The GitHub repository machine-shop/deepwings contains a labelled image folder "sorted_species" with 21 categories: agapostemon sericeus, agapostemon texanus, agapostemon virescens, bombus bimaculata, bombus griseocolis, bombus impatiens, ceratina calcarata, lasioglossum acuminatum, lasioglossum coriaceum, lasioglossum leucozonium, lasioglossum mawispb, lasioglossum nymphaerum, lasioglossum pilosum, lasioglossum rohweri, lasioglossum zephyrum, lasioglossum zonulum, osmia coloradensis, osmia lignaria, osmia pusilla, osmia ribifloris, osmia texana. Examples follow, each with its label.

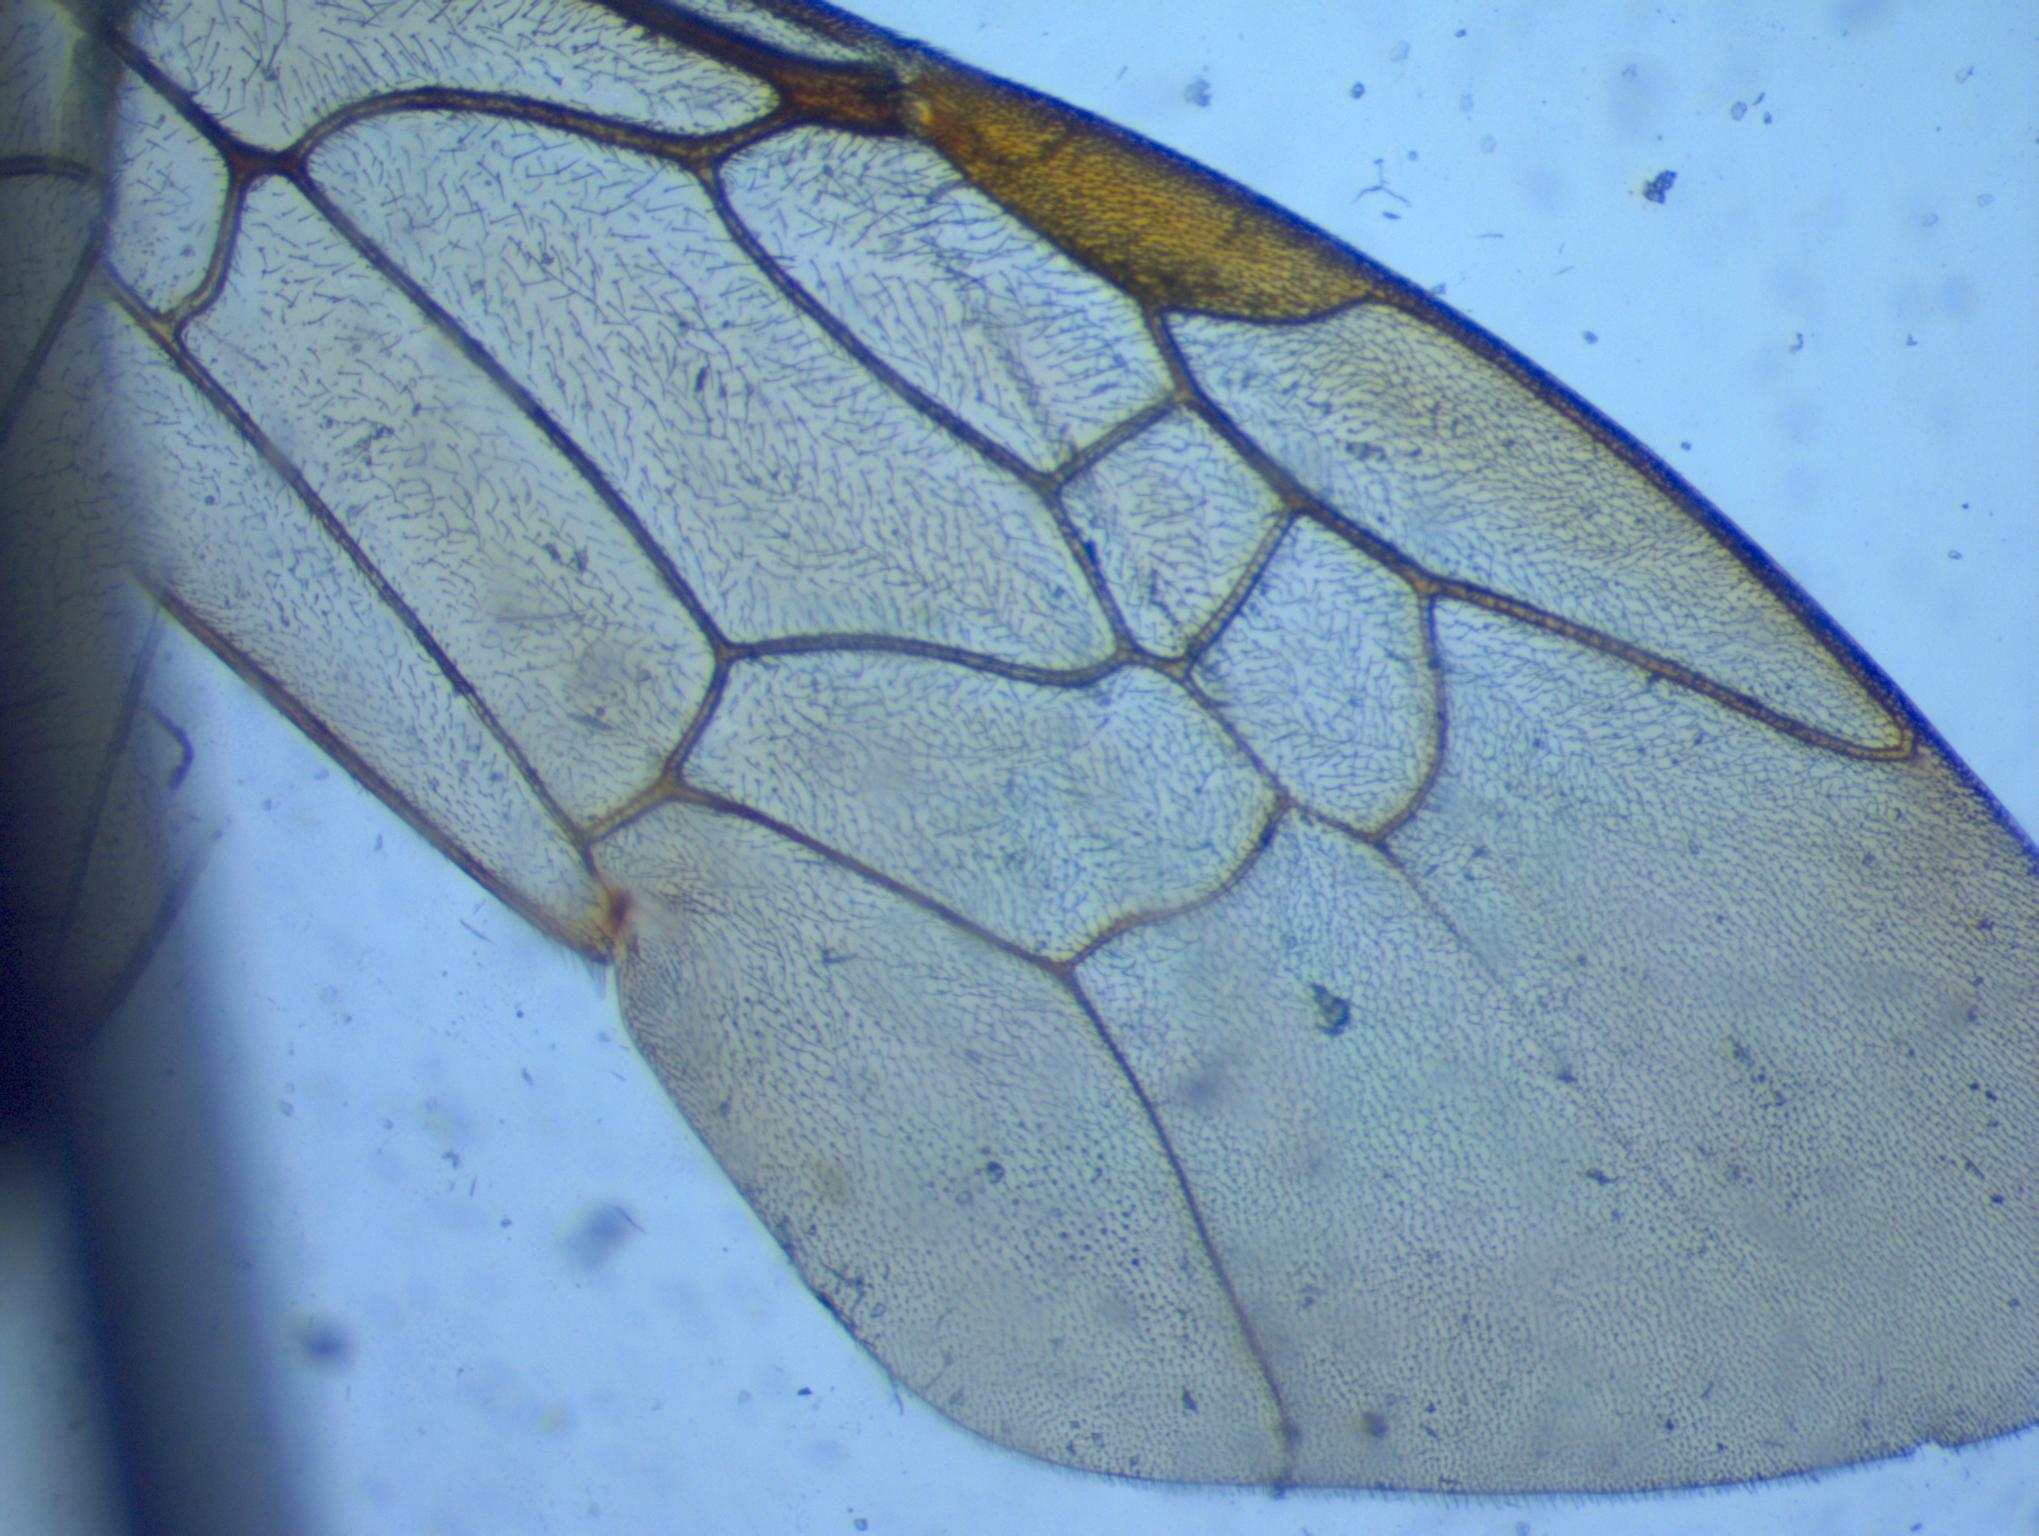
Label: lasioglossum acuminatum

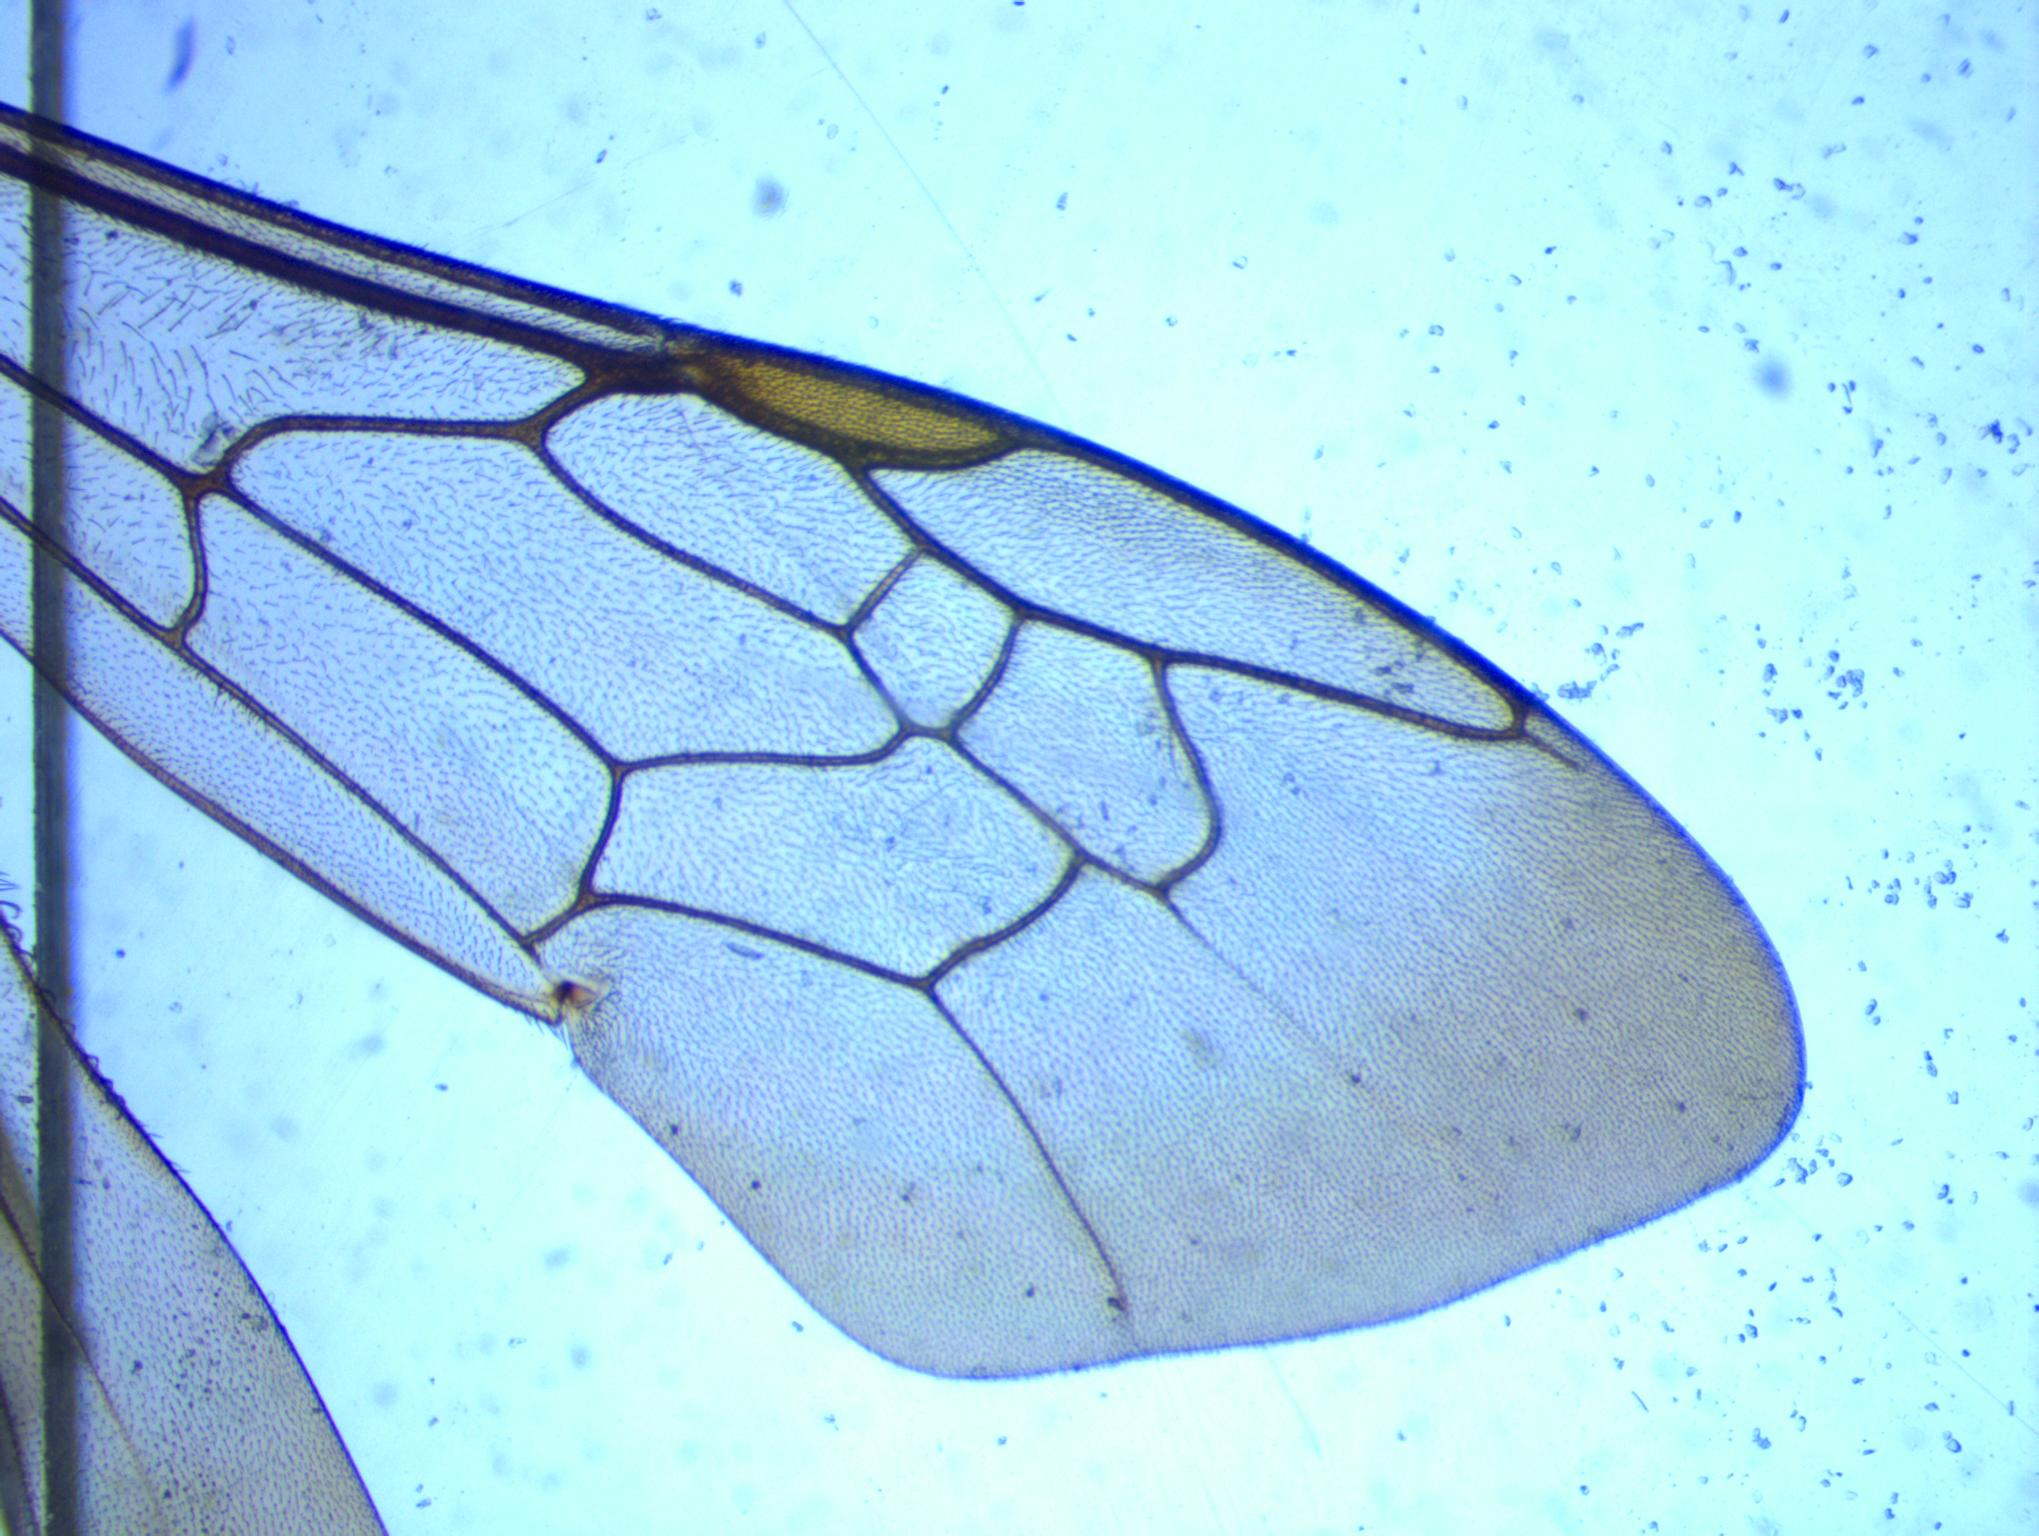
Label: agapostemon sericeus

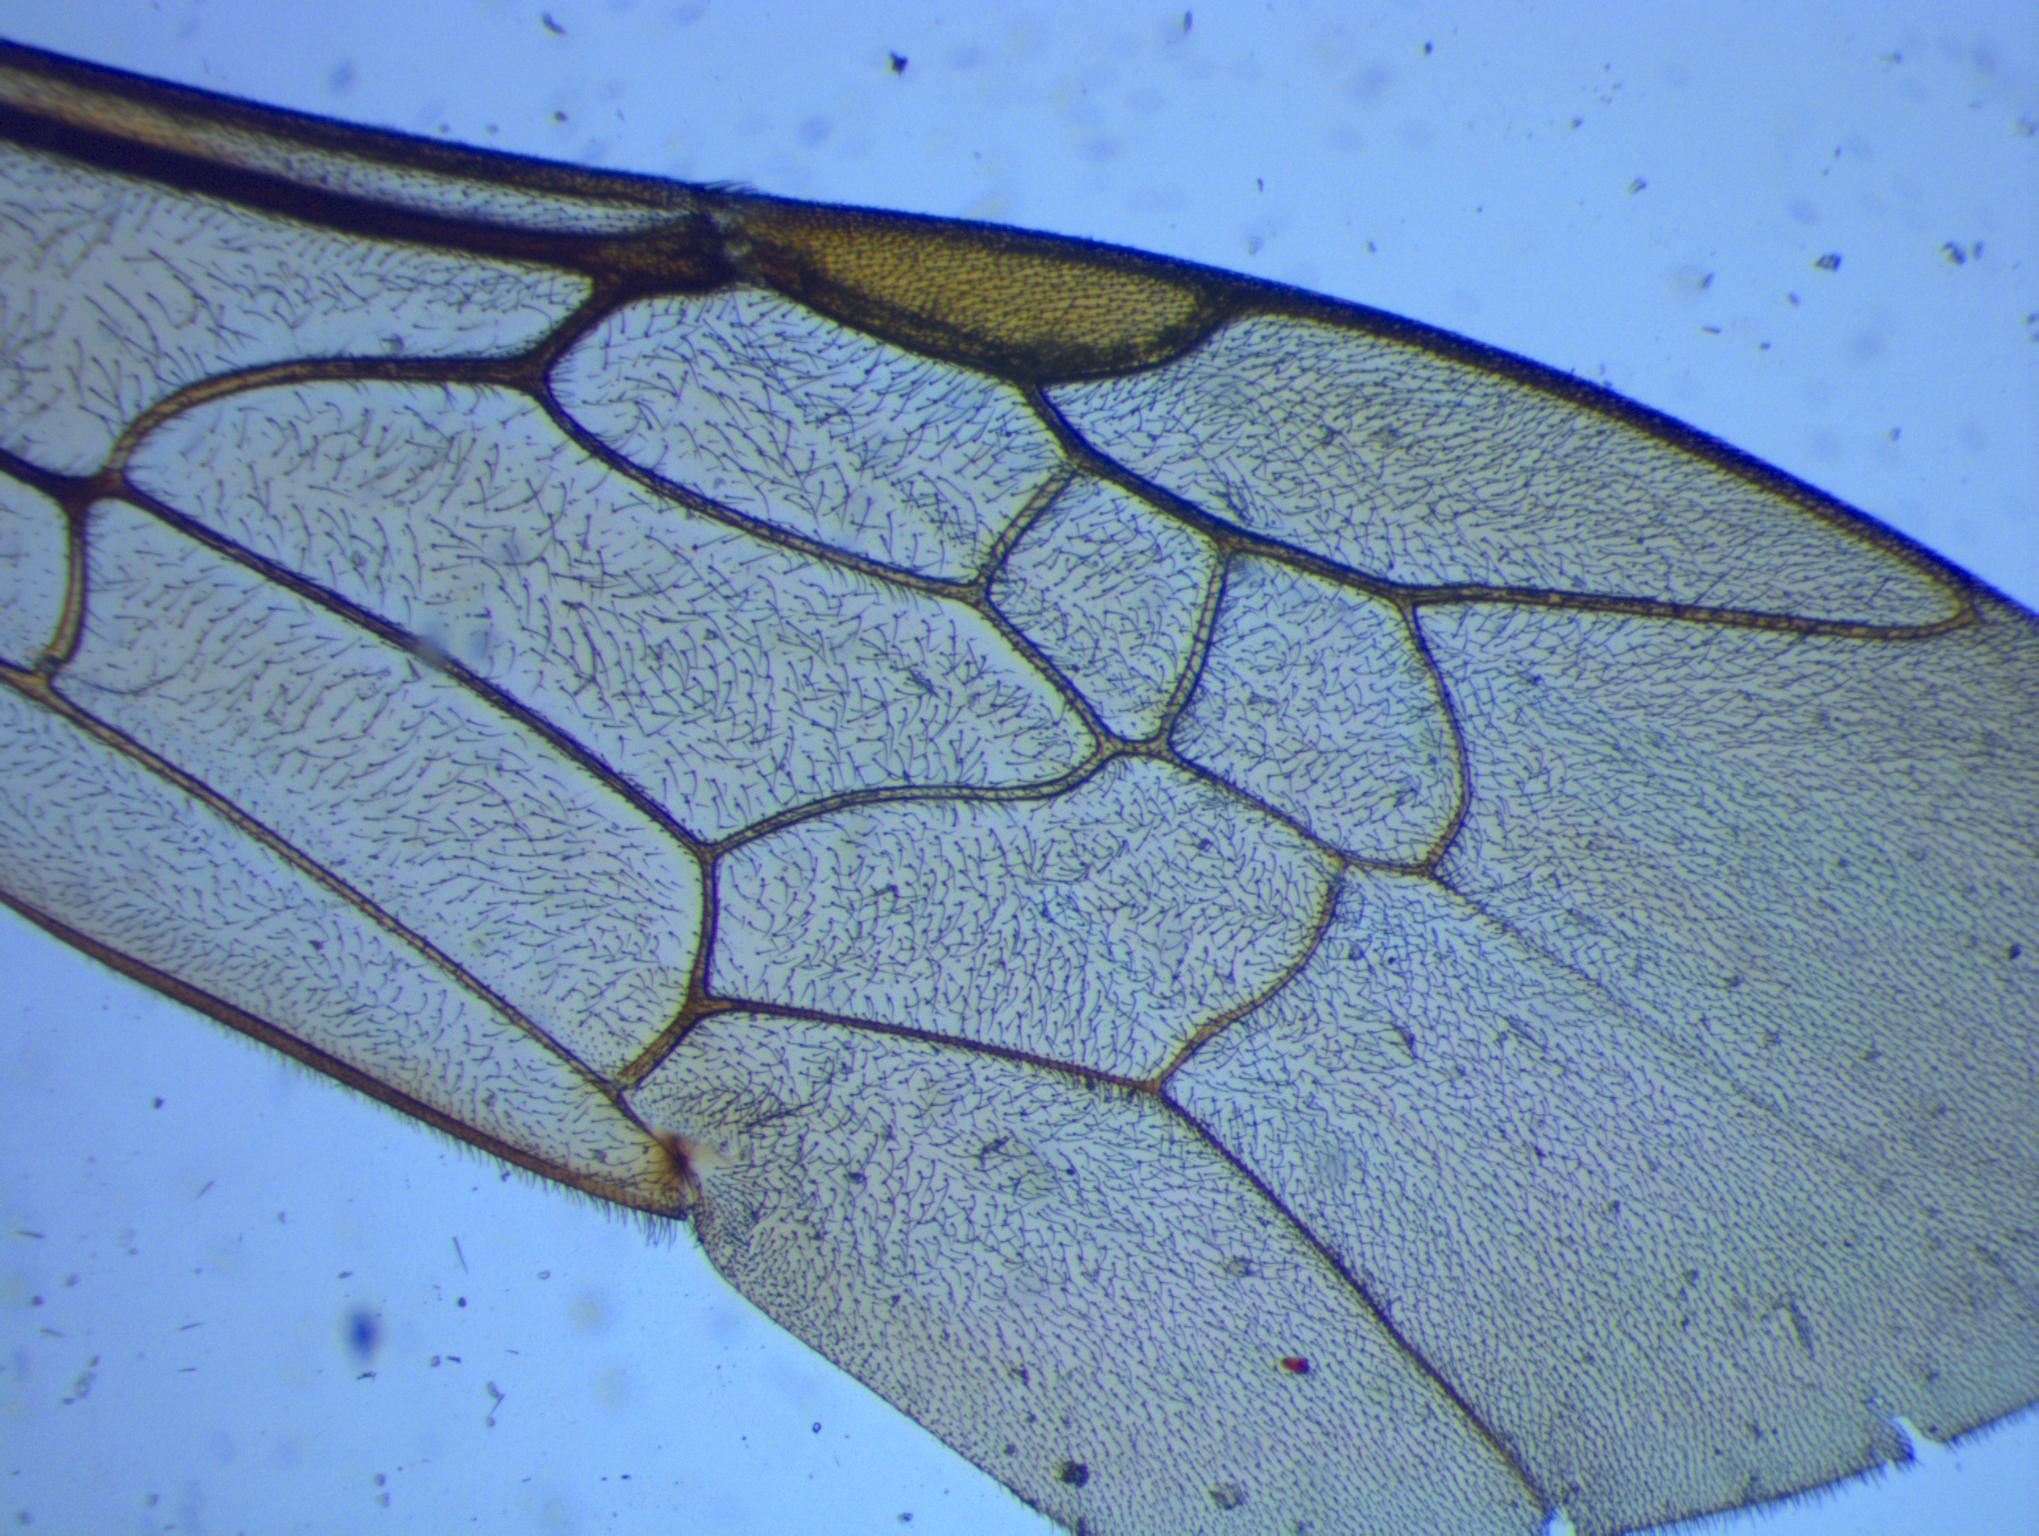
Label: lasioglossum coriaceum

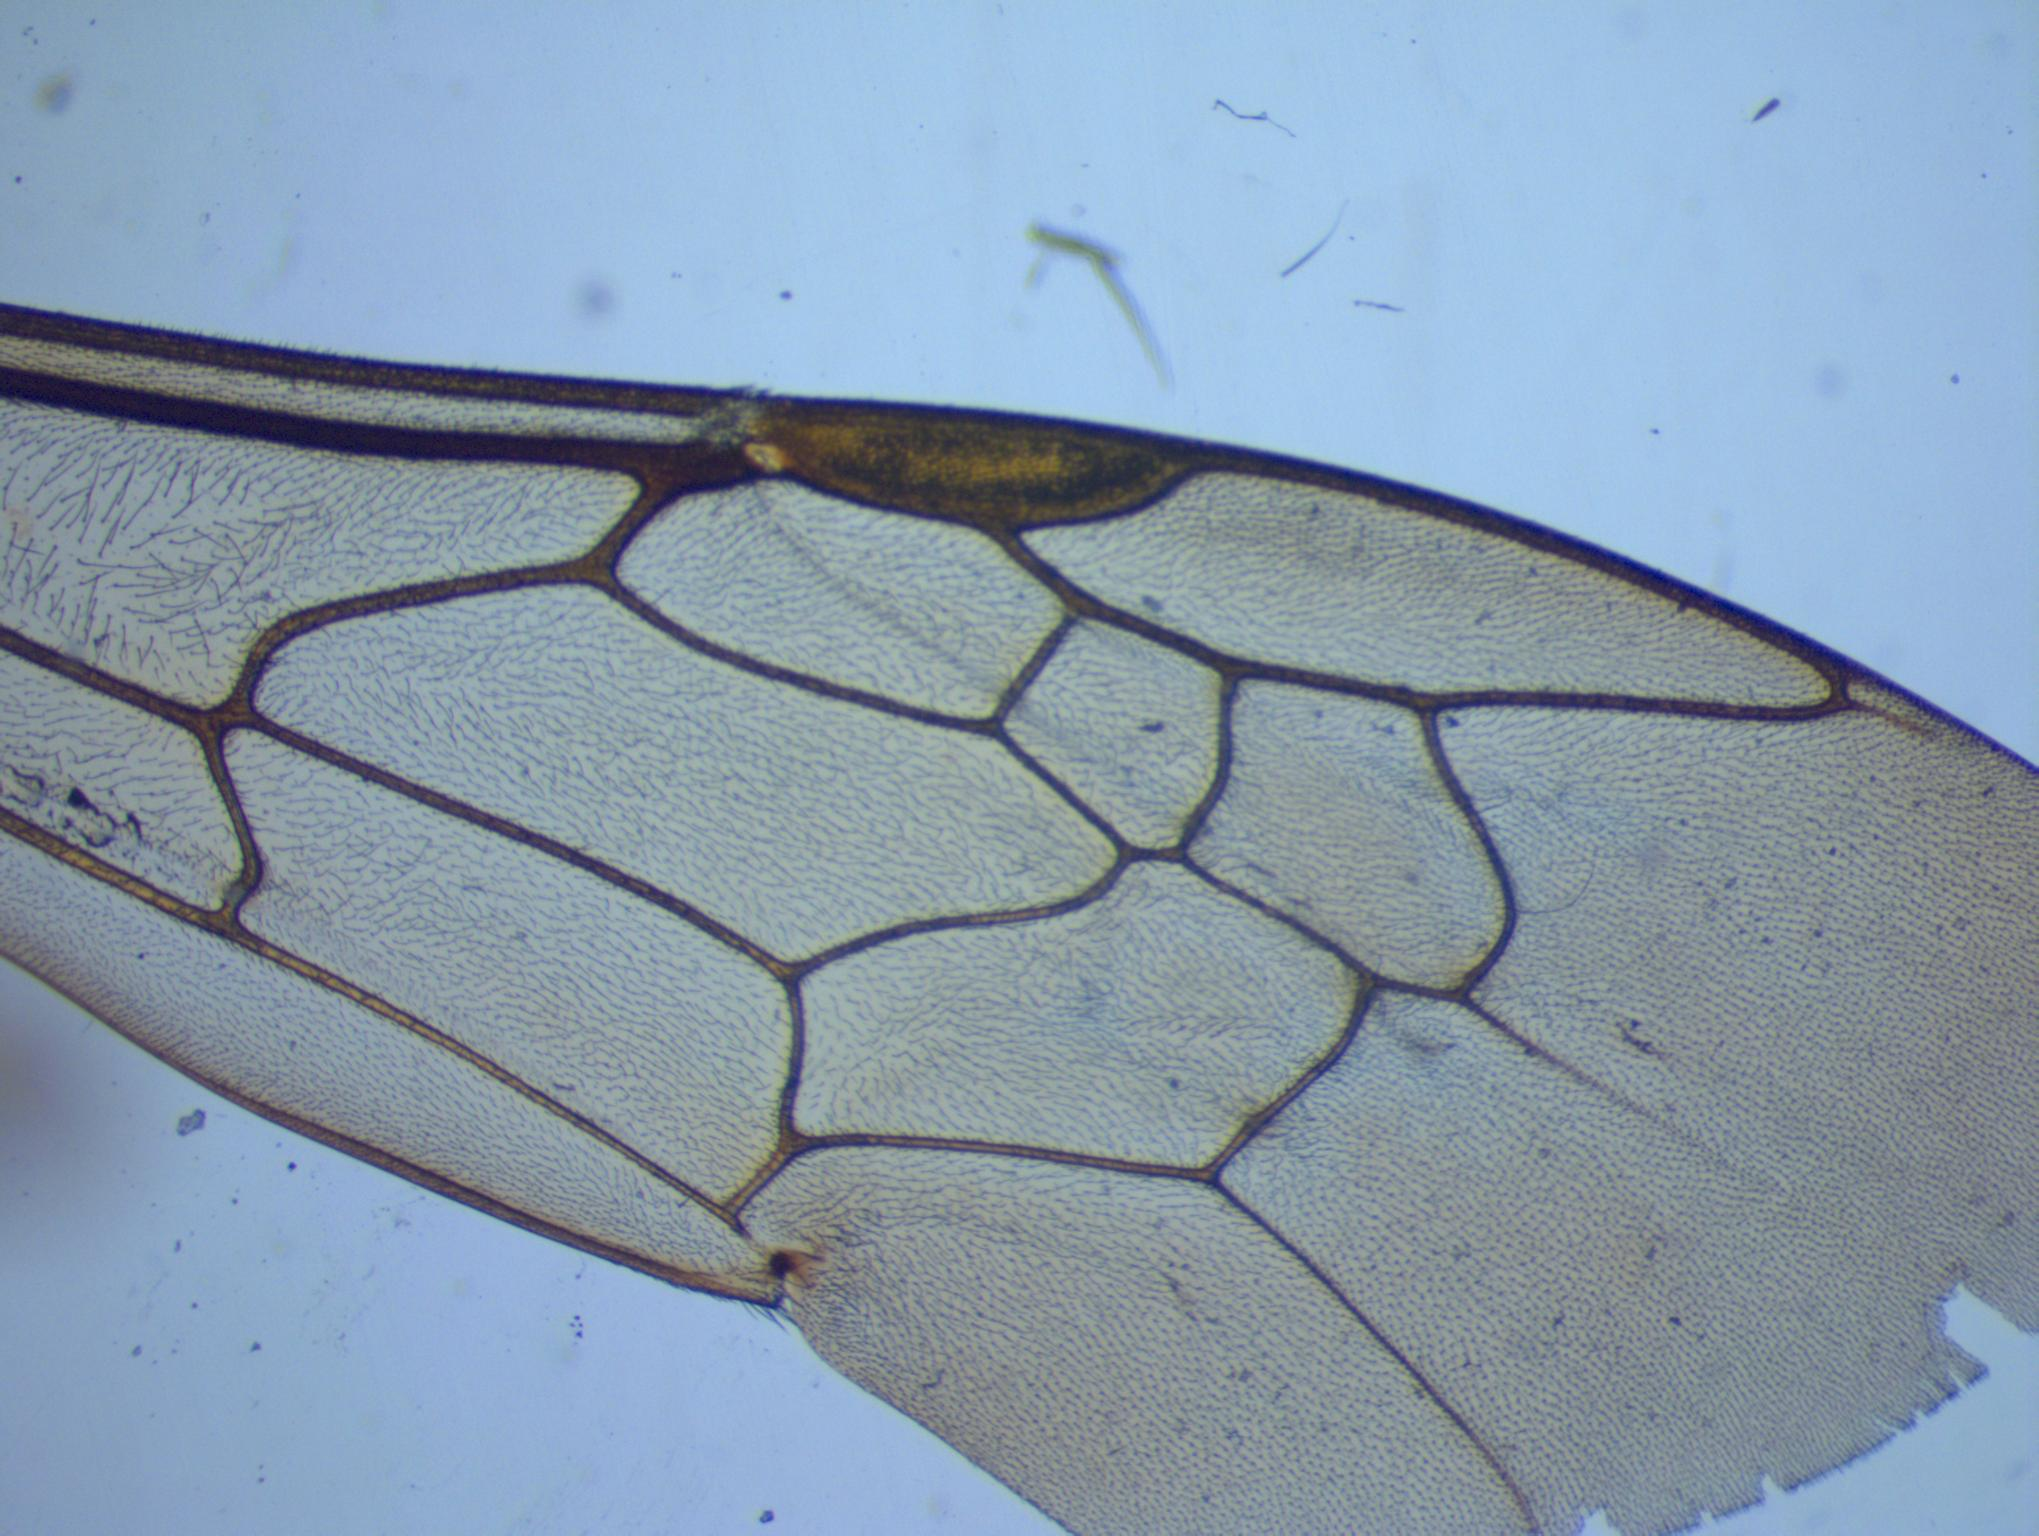
Label: agapostemon virescens

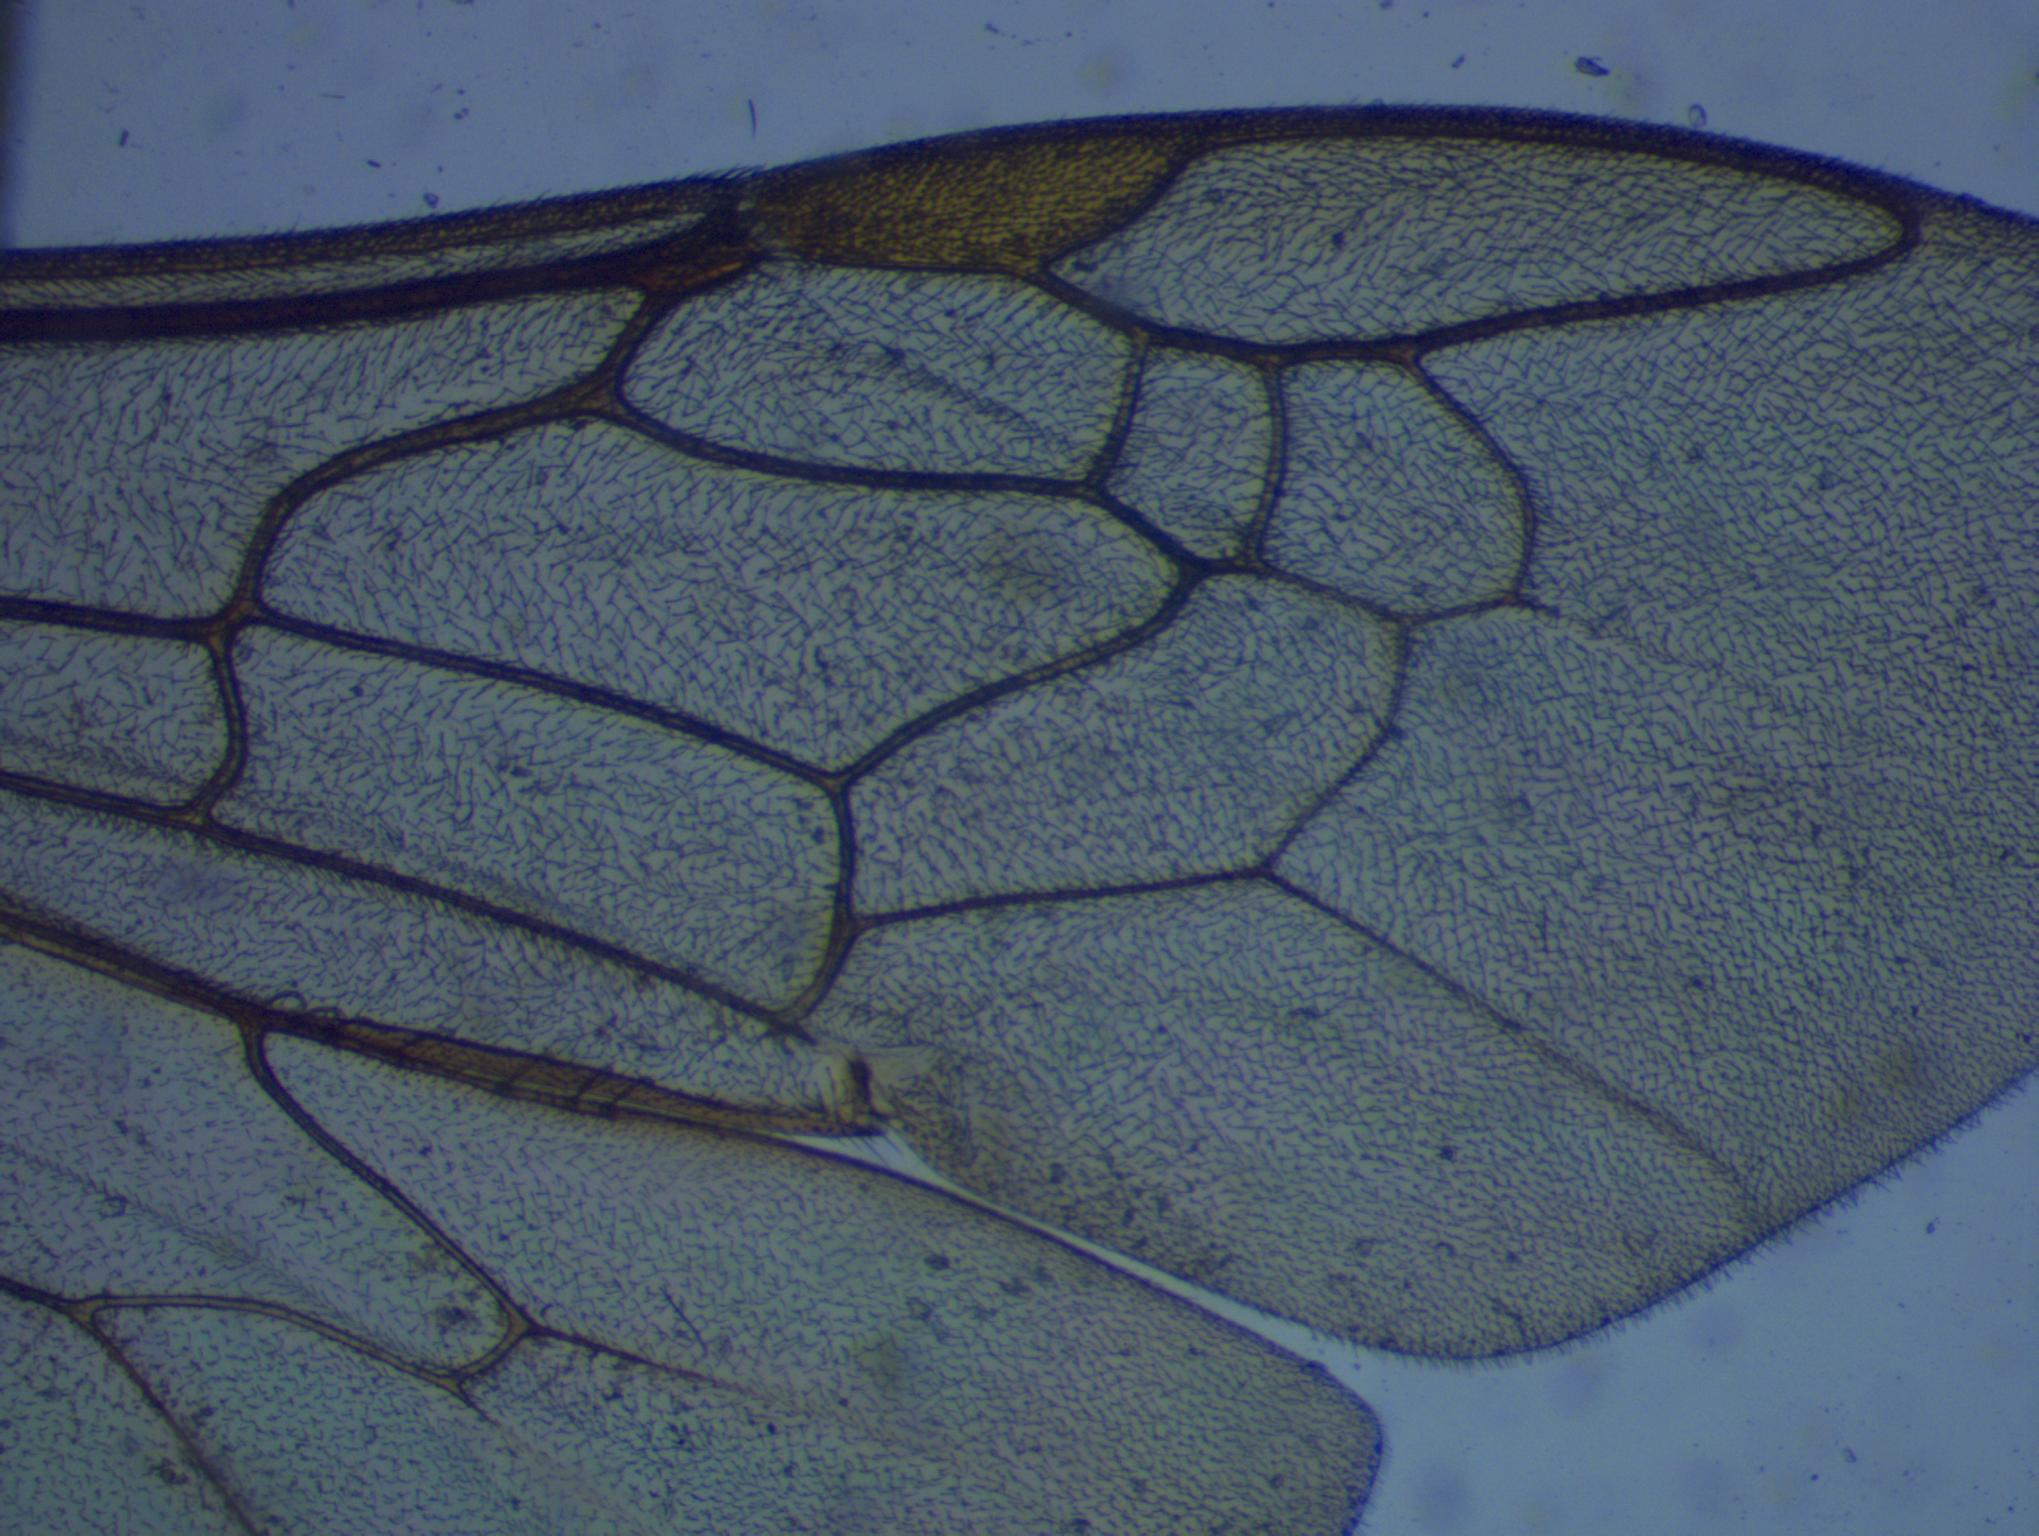
Label: lasioglossum zonulum

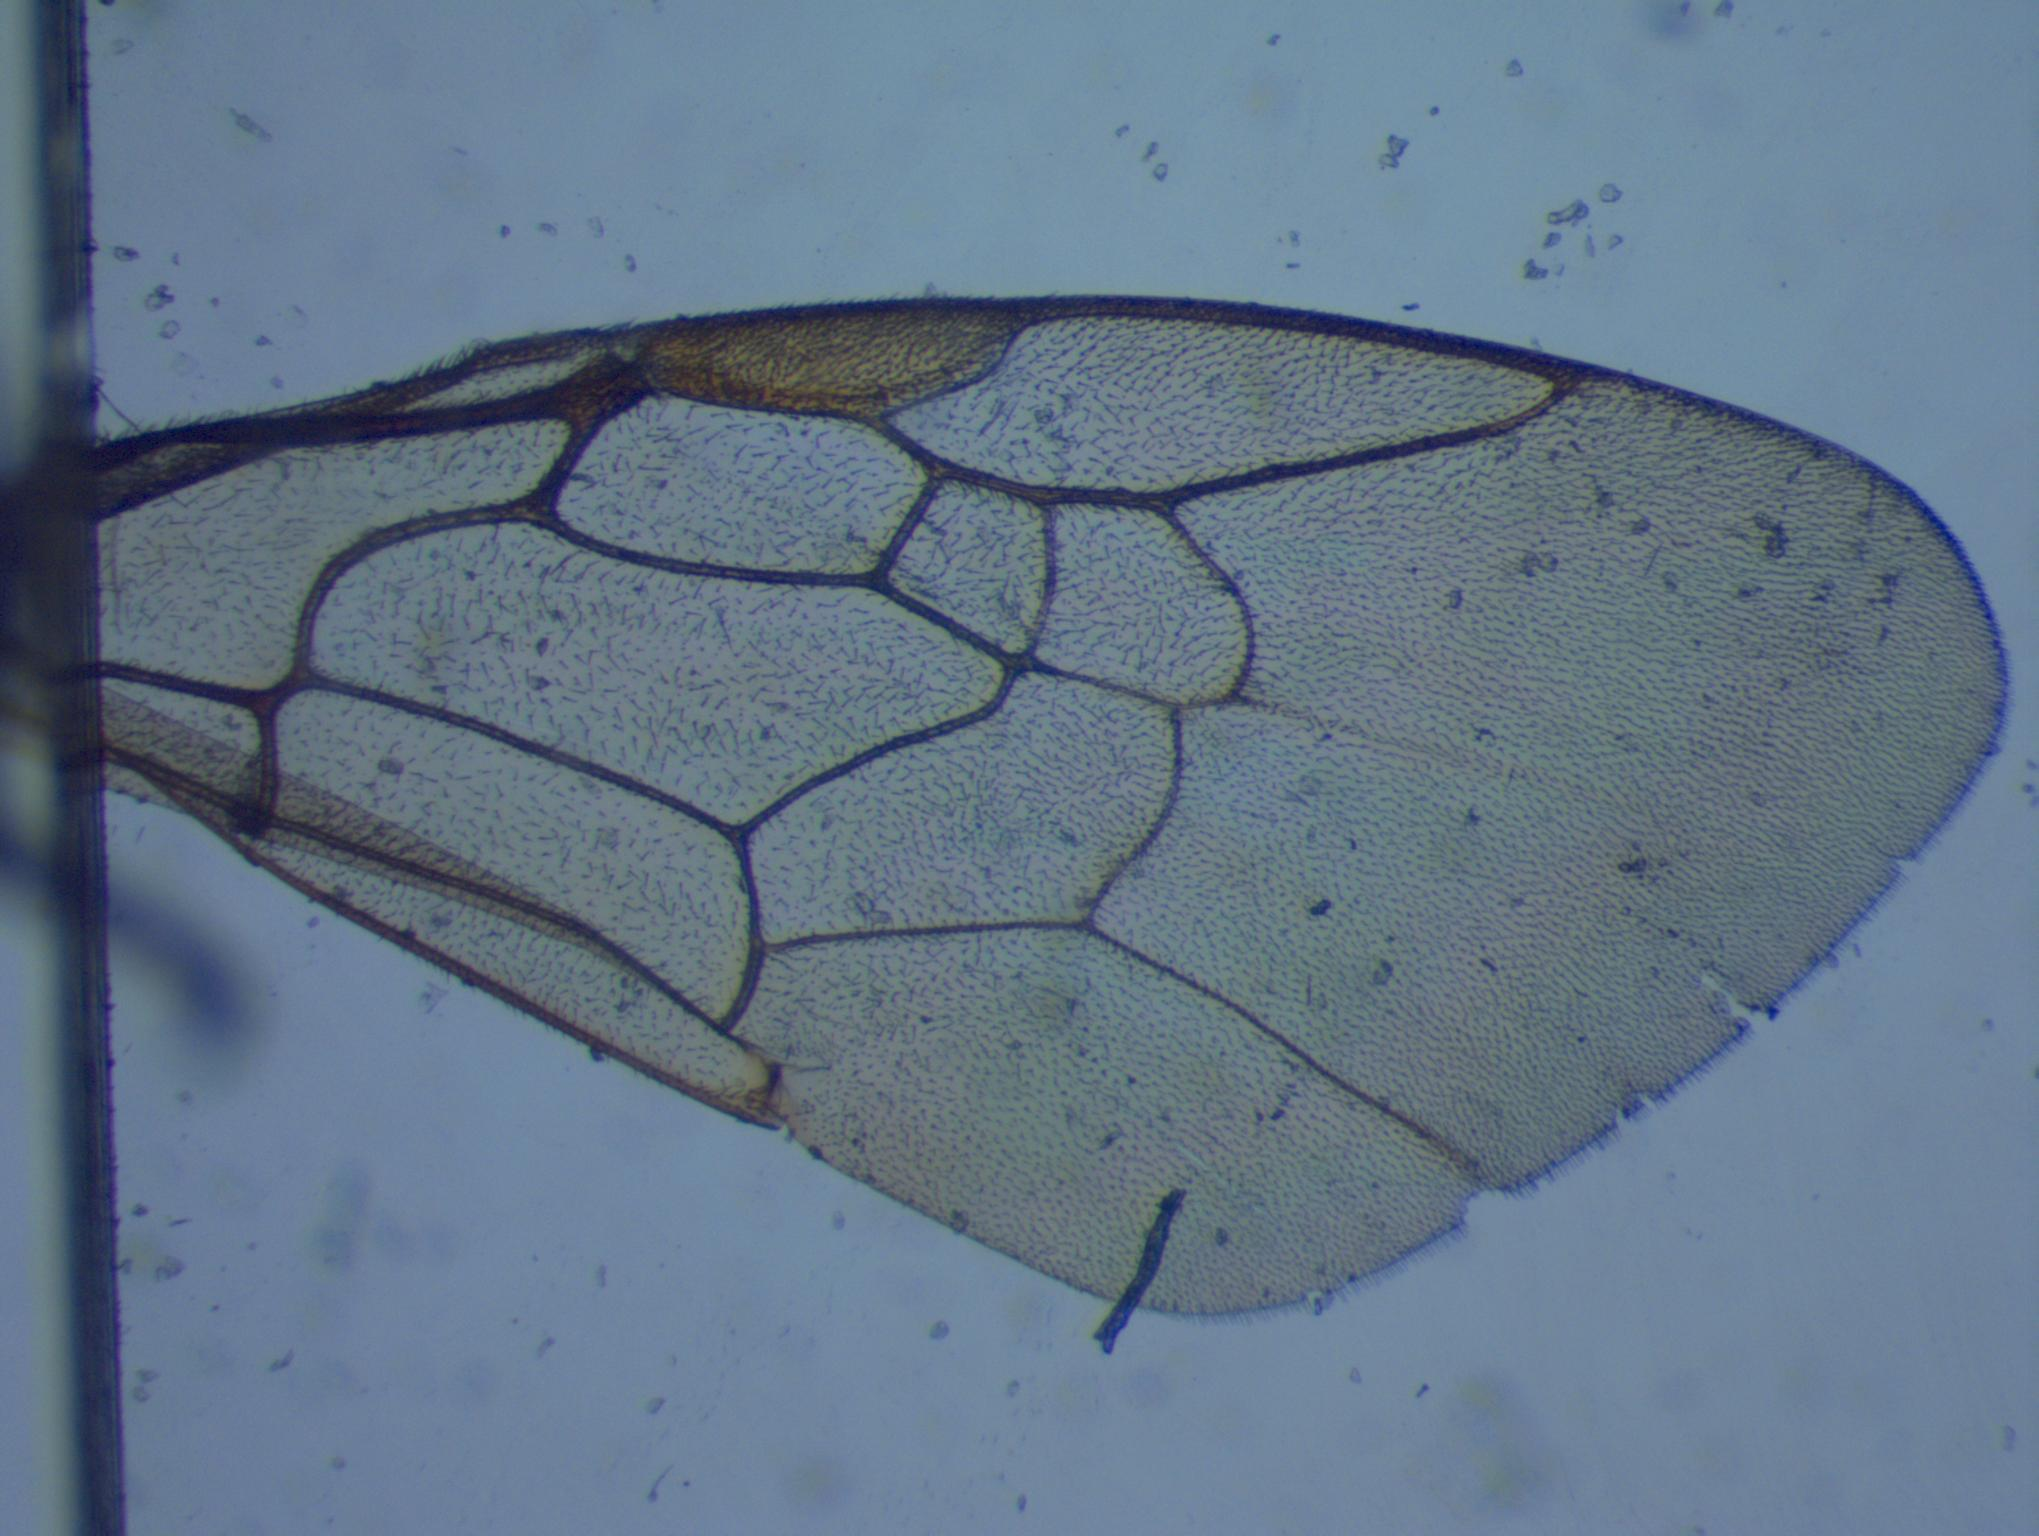
Label: lasioglossum rohweri
